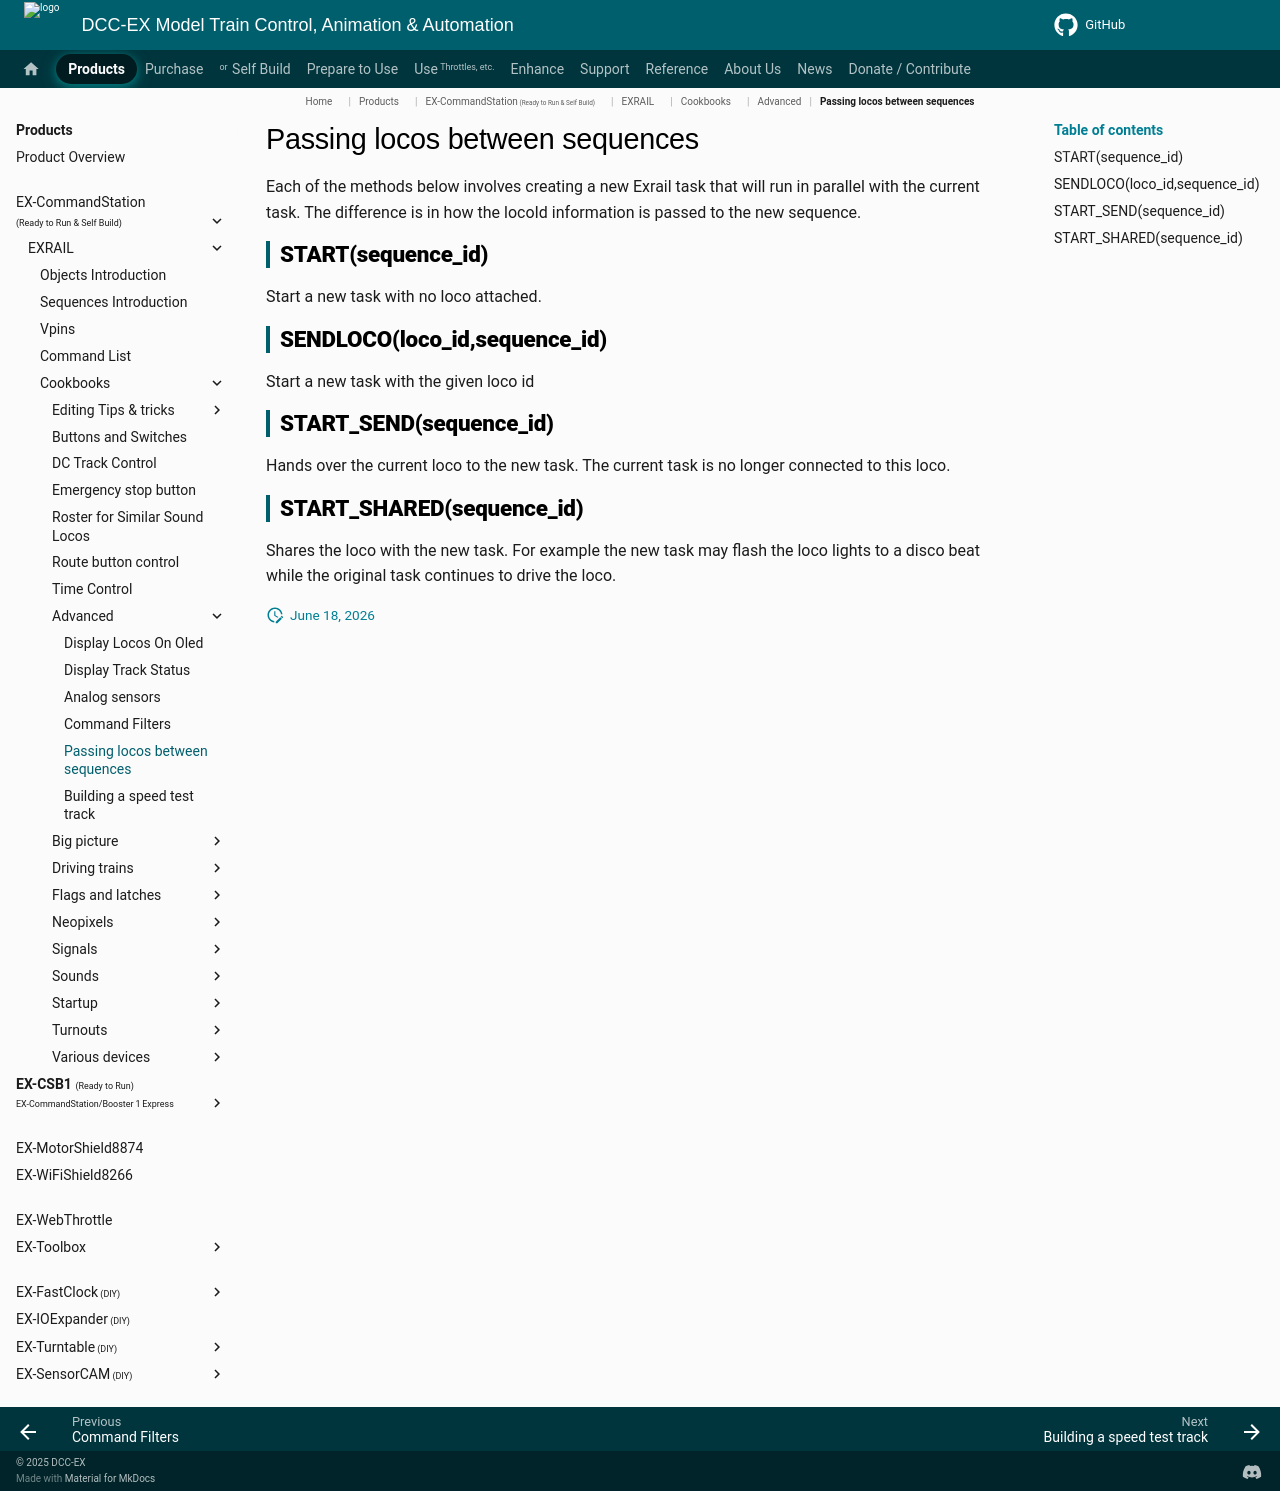

repository: DCC-EX/mkdocs-test · page: products/ex-commandstation/exrail/cookbooks/advanced/passing-locos-between-sequences/index.html · generator: mkdocs

# Passing locos between sequences

Each of the methods below involves creating a new Exrail task that will run in parallel with the current task. The difference is in how the locoId information is passed to the new sequence.

## START(sequence_id)

Start a new task with no loco attached.

## SENDLOCO(loco_id,sequence_id)

Start a new task with the given loco id

## START_SEND(sequence_id)

Hands over the current loco to the new task. The current task is no longer connected to this loco.

## START_SHARED(sequence_id)

Shares the loco with the new task. For example the new task may flash the loco lights to a disco beat while the original task continues to drive the loco.
